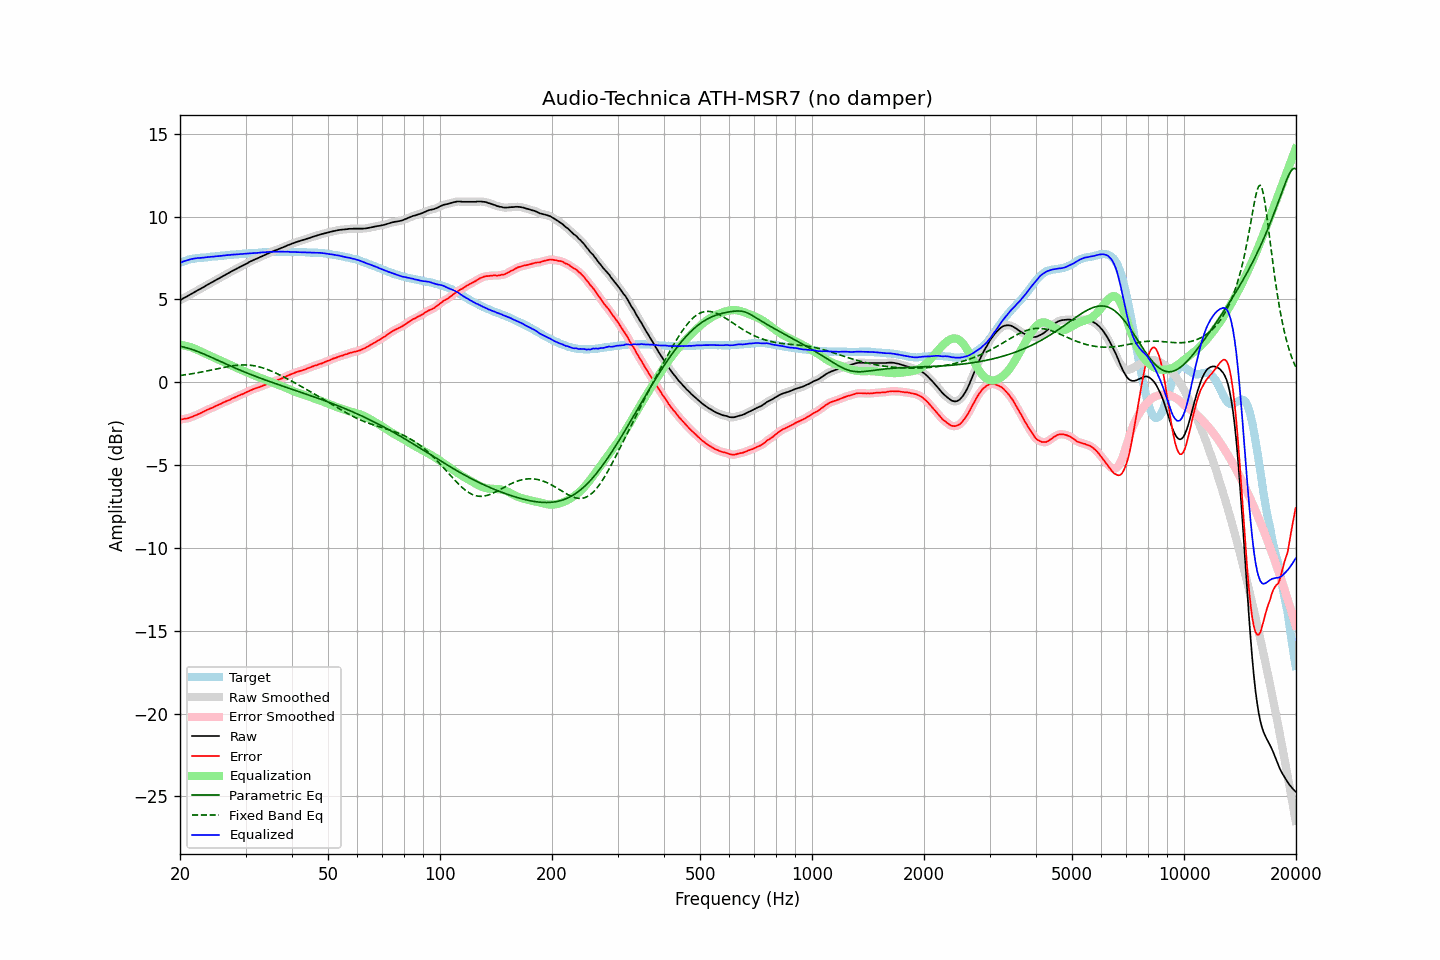

Source data for this figure (header and first rows):
frequency, raw, error, smoothed, error_smoothed, equalization, parametric_eq, fixed_band_eq, equalized_raw, equalized_smoothed, target
20.00, 4.95, -2.25, 4.95, -2.25, 2.25, 2.17, 0.41, 7.21, 7.20, 7.20
20.20, 5.00, -2.24, 5.00, -2.24, 2.24, 2.15, 0.42, 7.24, 7.25, 7.24
20.40, 5.06, -2.22, 5.06, -2.22, 2.23, 2.13, 0.43, 7.29, 7.28, 7.28
20.61, 5.11, -2.20, 5.11, -2.21, 2.21, 2.11, 0.45, 7.32, 7.32, 7.31
20.81, 5.16, -2.19, 5.16, -2.19, 2.19, 2.08, 0.46, 7.35, 7.35, 7.35
21.02, 5.22, -2.17, 5.22, -2.17, 2.16, 2.05, 0.47, 7.38, 7.38, 7.39
21.23, 5.27, -2.14, 5.27, -2.14, 2.13, 2.02, 0.49, 7.41, 7.41, 7.41
21.44, 5.33, -2.10, 5.33, -2.11, 2.10, 1.99, 0.51, 7.44, 7.43, 7.43
21.66, 5.38, -2.07, 5.38, -2.07, 2.07, 1.96, 0.52, 7.45, 7.45, 7.45
21.87, 5.44, -2.02, 5.44, -2.03, 2.03, 1.93, 0.54, 7.47, 7.47, 7.46
22.09, 5.49, -1.99, 5.49, -1.99, 1.99, 1.89, 0.56, 7.48, 7.48, 7.48
22.31, 5.55, -1.94, 5.55, -1.95, 1.95, 1.85, 0.57, 7.50, 7.49, 7.49
22.54, 5.60, -1.90, 5.60, -1.90, 1.90, 1.82, 0.59, 7.50, 7.50, 7.50
22.76, 5.65, -1.86, 5.65, -1.86, 1.85, 1.78, 0.61, 7.51, 7.51, 7.51
22.99, 5.71, -1.80, 5.71, -1.81, 1.81, 1.74, 0.63, 7.52, 7.52, 7.51
23.22, 5.76, -1.76, 5.76, -1.76, 1.76, 1.70, 0.65, 7.52, 7.53, 7.52
23.45, 5.82, -1.71, 5.82, -1.71, 1.72, 1.65, 0.67, 7.54, 7.54, 7.53
23.69, 5.88, -1.66, 5.88, -1.67, 1.67, 1.61, 0.69, 7.55, 7.55, 7.54
23.92, 5.93, -1.62, 5.93, -1.62, 1.63, 1.57, 0.71, 7.56, 7.56, 7.55
24.16, 5.99, -1.58, 5.99, -1.58, 1.58, 1.52, 0.73, 7.57, 7.57, 7.57
24.40, 6.04, -1.55, 6.04, -1.54, 1.54, 1.48, 0.75, 7.58, 7.58, 7.59
24.65, 6.09, -1.49, 6.10, -1.50, 1.49, 1.44, 0.77, 7.58, 7.59, 7.58
24.89, 6.15, -1.44, 6.15, -1.45, 1.45, 1.39, 0.79, 7.60, 7.60, 7.59
25.14, 6.20, -1.40, 6.20, -1.40, 1.41, 1.35, 0.81, 7.61, 7.61, 7.60
25.39, 6.25, -1.36, 6.25, -1.36, 1.36, 1.30, 0.83, 7.61, 7.62, 7.61
25.65, 6.31, -1.32, 6.31, -1.32, 1.32, 1.26, 0.85, 7.63, 7.62, 7.63
25.91, 6.36, -1.27, 6.36, -1.27, 1.27, 1.21, 0.87, 7.63, 7.63, 7.63
26.16, 6.42, -1.22, 6.42, -1.23, 1.23, 1.17, 0.89, 7.65, 7.65, 7.64
26.43, 6.47, -1.18, 6.47, -1.18, 1.18, 1.13, 0.91, 7.65, 7.66, 7.65
26.69, 6.53, -1.13, 6.53, -1.14, 1.14, 1.08, 0.93, 7.67, 7.67, 7.66
26.96, 6.58, -1.10, 6.58, -1.10, 1.10, 1.04, 0.95, 7.68, 7.68, 7.68
27.23, 6.63, -1.06, 6.63, -1.05, 1.05, 1.00, 0.96, 7.68, 7.69, 7.69
27.50, 6.69, -1.00, 6.69, -1.01, 1.01, 0.95, 0.98, 7.70, 7.69, 7.69
27.77, 6.74, -0.95, 6.74, -0.96, 0.96, 0.91, 0.99, 7.70, 7.70, 7.69
28.05, 6.79, -0.92, 6.79, -0.91, 0.92, 0.87, 1.01, 7.71, 7.71, 7.71
28.33, 6.84, -0.87, 6.84, -0.88, 0.88, 0.83, 1.02, 7.72, 7.72, 7.71
28.62, 6.89, -0.83, 6.89, -0.83, 0.83, 0.78, 1.03, 7.72, 7.72, 7.72
28.90, 6.94, -0.79, 6.94, -0.79, 0.79, 0.74, 1.03, 7.73, 7.73, 7.73
29.19, 6.99, -0.74, 6.99, -0.75, 0.75, 0.70, 1.04, 7.74, 7.74, 7.73
29.48, 7.04, -0.72, 7.04, -0.71, 0.71, 0.66, 1.04, 7.75, 7.75, 7.76
29.78, 7.09, -0.66, 7.09, -0.67, 0.66, 0.62, 1.04, 7.75, 7.75, 7.75
30.08, 7.14, -0.62, 7.14, -0.62, 0.62, 0.58, 1.04, 7.76, 7.76, 7.76
30.38, 7.19, -0.57, 7.19, -0.57, 0.57, 0.54, 1.04, 7.76, 7.77, 7.76
30.68, 7.25, -0.53, 7.25, -0.53, 0.53, 0.51, 1.03, 7.78, 7.78, 7.78
30.99, 7.30, -0.48, 7.30, -0.48, 0.49, 0.47, 1.02, 7.79, 7.79, 7.78
31.30, 7.34, -0.44, 7.35, -0.44, 0.45, 0.43, 1.01, 7.79, 7.79, 7.78
31.61, 7.39, -0.40, 7.39, -0.40, 0.41, 0.39, 0.99, 7.80, 7.80, 7.79
31.93, 7.43, -0.37, 7.43, -0.37, 0.37, 0.35, 0.98, 7.80, 7.80, 7.80
32.24, 7.47, -0.33, 7.47, -0.34, 0.34, 0.32, 0.96, 7.81, 7.81, 7.80
32.57, 7.51, -0.31, 7.51, -0.30, 0.30, 0.28, 0.93, 7.81, 7.81, 7.82
32.89, 7.56, -0.26, 7.56, -0.27, 0.27, 0.24, 0.91, 7.83, 7.82, 7.82
33.22, 7.60, -0.23, 7.60, -0.23, 0.23, 0.21, 0.88, 7.83, 7.83, 7.83
33.55, 7.65, -0.19, 7.65, -0.19, 0.19, 0.17, 0.85, 7.84, 7.84, 7.84
33.89, 7.69, -0.16, 7.69, -0.16, 0.16, 0.14, 0.82, 7.85, 7.85, 7.85
34.23, 7.74, -0.11, 7.74, -0.12, 0.12, 0.10, 0.78, 7.86, 7.86, 7.85
34.57, 7.78, -0.08, 7.78, -0.08, 0.08, 0.07, 0.74, 7.86, 7.86, 7.86
34.92, 7.83, -0.03, 7.83, -0.04, 0.04, 0.03, 0.71, 7.87, 7.87, 7.86
35.27, 7.87, -0.00, 7.87, 0.00, 0.00, -0.00, 0.66, 7.87, 7.87, 7.87
35.62, 7.91, 0.04, 7.91, 0.04, -0.03, -0.04, 0.62, 7.88, 7.88, 7.87
35.97, 7.95, 0.08, 7.95, 0.07, -0.07, -0.07, 0.58, 7.88, 7.88, 7.87
... 635 more rows
